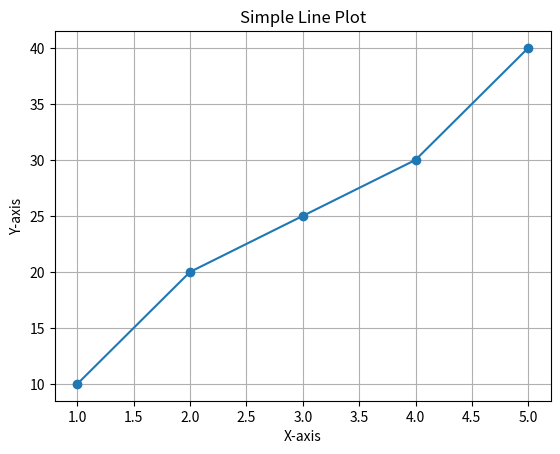

Reproduce this figure in Python.
import matplotlib.pyplot as plt

x = [1, 2, 3, 4, 5]
y = [10, 20, 25, 30, 40]

plt.plot(x, y, marker='o')
plt.title("Simple Line Plot")
plt.xlabel("X-axis")
plt.ylabel("Y-axis")
plt.grid(True)
plt.show()
